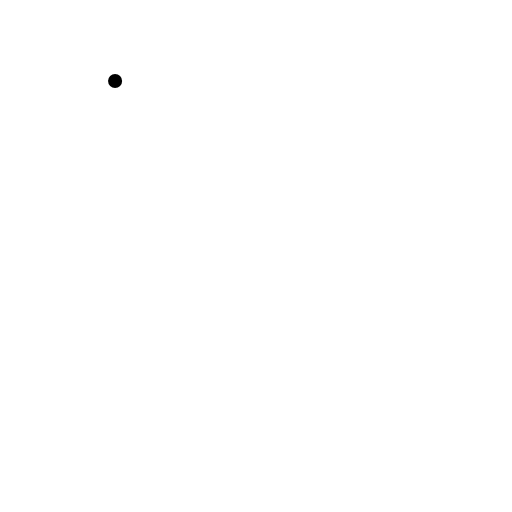
t = 0.00 s
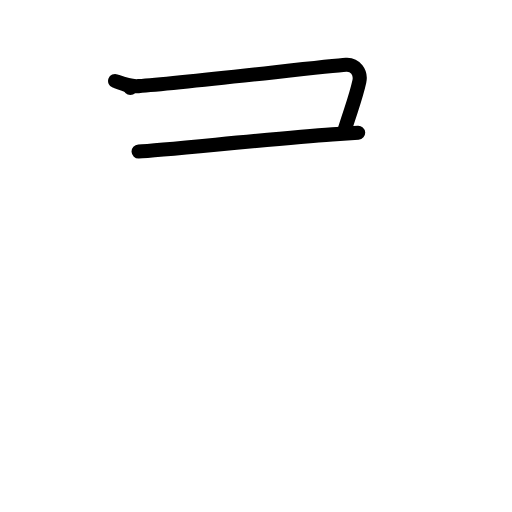
t = 2.00 s
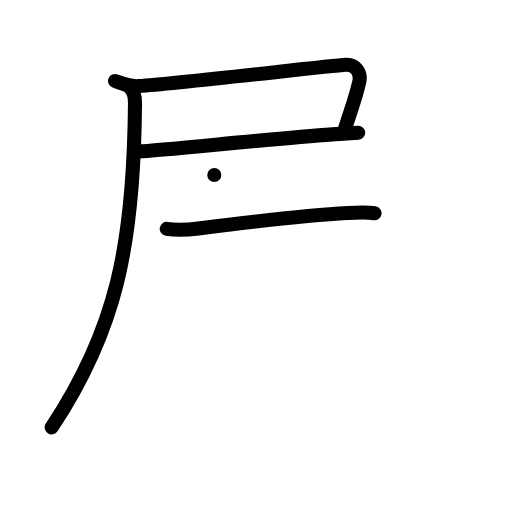
t = 4.00 s
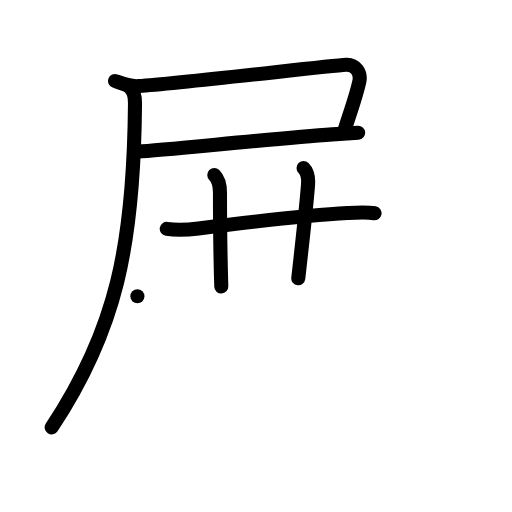
t = 6.00 s
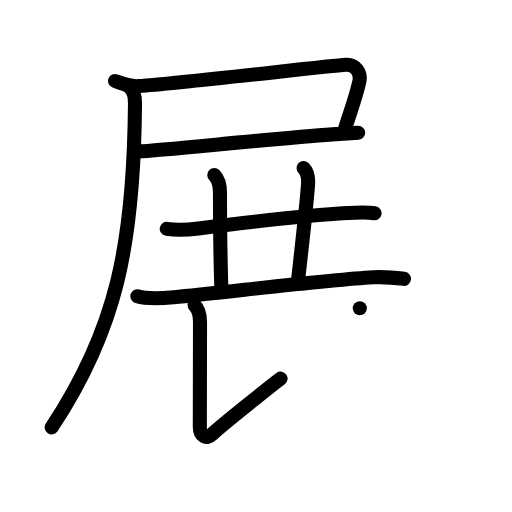
t = 8.00 s
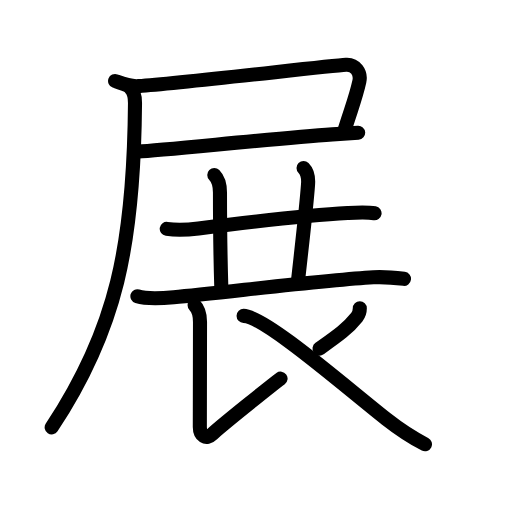
t = 10.00 s

The animated SVG that drew these frames (rendered in a browser with its animation timeline set to each time). Animation: 35 SMIL elements (animate=35); one cycle of 10.00 s.

<?xml version="1.0" encoding="UTF-8"?>
<!--
AniKanjiVG is licensed by CC-BY-SA Paul C. Sommerhoff (https://bitbucket.org/sommerhoff/anikanjivg).
AniKanjiVG uses KanjiVG which is licensed by CC-BY-SA Ulrich Apel (http://kanjivg.tagaini.net).
See also http://creativecommons.org/licenses/by-sa/3.0/
-->
<svg xmlns:kvg='http://kanjivg.tagaini.net' xmlns='http://www.w3.org/2000/svg' width='109' height='109' viewBox='0 0 109 109' style='fill:none;stroke:#000000;stroke-width:3;stroke-linecap:round;stroke-linejoin:round;' id="kvg:kanji_05c55"><g id="kvg:05c55" kvg:element="展"><g id="kvg:05c55-g1" kvg:element="尸" kvg:position="tare" kvg:radical="general"><path id="kvg:05c55-s1" kvg:type="㇕c" d="M24.5,17.24c1.74,0.65,3.12,1.24,4.97,1.1c9.98-0.73,40.17-4.29,44.18-4.55c1.98-0.13,3.27,1.66,2.85,3.57c-0.75,3.39-1.5,5.14-3.11,10.24"><animate attributeName="d" begin="0.0s" dur="0.25s" from="M24.5,17.24C24.5,17.24,24.5,17.24,24.5,17.24" to="M24.5,17.24c1.74,0.65,3.12,1.24,4.97,1.1" />
<animate attributeName="d" begin="0.25s" dur="0.25s" from="M24.5,17.24c1.74,0.65,3.12,1.24,4.97,1.1c0,0,0,0,0,0,0" to="M24.5,17.24c1.74,0.65,3.12,1.24,4.97,1.1c9.98-0.73,40.17-4.29,44.18-4.55" />
<animate attributeName="d" begin="0.5s" dur="0.25s" from="M24.5,17.24c1.74,0.65,3.12,1.24,4.97,1.1c9.98-0.73,40.17-4.29,44.18-4.55c0,0,0,0,0,0,0" to="M24.5,17.24c1.74,0.65,3.12,1.24,4.97,1.1c9.98-0.73,40.17-4.29,44.18-4.55c1.98-0.13,3.27,1.66,2.85,3.57" />
<animate attributeName="d" begin="0.75s" dur="0.25s" from="M24.5,17.24c1.74,0.65,3.12,1.24,4.97,1.1c9.98-0.73,40.17-4.29,44.18-4.55c1.98-0.13,3.27,1.66,2.85,3.57c0,0,0,0,0,0,0" to="M24.5,17.24c1.74,0.65,3.12,1.24,4.97,1.1c9.98-0.73,40.17-4.29,44.18-4.55c1.98-0.13,3.27,1.66,2.85,3.57c-0.75,3.39-1.5,5.14-3.11,10.24" />
</path>
<path id="kvg:05c55-s2" kvg:type="㇐b" d="M29.5,32.25c4.9-0.21,28.49-2.74,41.26-3.64c2.23-0.16,4.12-0.28,5.49-0.36"><animate attributeName="d" begin="1.0s" dur="0.5s" from="M29.5,32.25C29.5,32.25,29.5,32.25,29.5,32.25" to="M29.5,32.25c4.9-0.21,28.49-2.74,41.26-3.64" />
<animate attributeName="d" begin="1.5s" dur="0.5s" from="M29.5,32.25c4.9-0.21,28.49-2.74,41.26-3.64c0,0,0,0,0,0,0" to="M29.5,32.25c4.9-0.21,28.49-2.74,41.26-3.64c2.23-0.16,4.12-0.28,5.49-0.36" />
<animate attributeName="d" begin="0s" dur="1.0s" from="M-100,-100" to="M-100,-100" />
</path>
<path id="kvg:05c55-s3" kvg:type="㇒" d="M27.75,18.75c0.75,0.75,1,2.18,0.99,3.25C28.5,52.18,24.76,70.23,11,91"><animate attributeName="d" begin="2.0s" dur="0.5s" from="M27.75,18.75C27.75,18.75,27.75,18.75,27.75,18.75" to="M27.75,18.75c0.75,0.75,1,2.18,0.99,3.25" />
<animate attributeName="d" begin="2.5s" dur="0.5s" from="M27.75,18.75c0.75,0.75,1,2.18,0.99,3.25c0,0,0,0,0,0,0" to="M27.75,18.75c0.75,0.75,1,2.18,0.99,3.25C28.5,52.18,24.76,70.23,11,91" />
<animate attributeName="d" begin="0s" dur="2.0s" from="M-100,-100" to="M-100,-100" />
</path>
</g>
<g id="kvg:05c55-g2" kvg:element="廾"><g id="kvg:05c55-g3" kvg:element="十" kvg:part="1"><path id="kvg:05c55-s4" kvg:type="㇐" d="M35.5,48.73c2.62,0.39,4.65,0.18,6.76-0.09c7.9-1,24.46-2.91,31.74-3.29c1.88-0.1,4.12-0.23,5.74,0.06"><animate attributeName="d" begin="3.0s" dur="0.3333333333333333s" from="M35.5,48.73C35.5,48.73,35.5,48.73,35.5,48.73" to="M35.5,48.73c2.62,0.39,4.65,0.18,6.76-0.09" />
<animate attributeName="d" begin="3.3333333333333335s" dur="0.3333333333333333s" from="M35.5,48.73c2.62,0.39,4.65,0.18,6.76-0.09c0,0,0,0,0,0,0" to="M35.5,48.73c2.62,0.39,4.65,0.18,6.76-0.09c7.9-1,24.46-2.91,31.74-3.29" />
<animate attributeName="d" begin="3.6666666666666665s" dur="0.3333333333333333s" from="M35.5,48.73c2.62,0.39,4.65,0.18,6.76-0.09c7.9-1,24.46-2.91,31.74-3.29c0,0,0,0,0,0,0" to="M35.5,48.73c2.62,0.39,4.65,0.18,6.76-0.09c7.9-1,24.46-2.91,31.74-3.29c1.88-0.1,4.12-0.23,5.74,0.06" />
<animate attributeName="d" begin="0s" dur="3.0s" from="M-100,-100" to="M-100,-100" />
</path>
</g>
<g id="kvg:05c55-g4" kvg:element="丿"><path id="kvg:05c55-s5" kvg:type="㇑a/㇒" d="M45.62,37.25c0.88,0.88,1.21,2.25,1.21,3.75c0,1.02,0.05,12.5,0.28,20"><animate attributeName="d" begin="4.0s" dur="0.5s" from="M45.62,37.25C45.62,37.25,45.62,37.25,45.62,37.25" to="M45.62,37.25c0.88,0.88,1.21,2.25,1.21,3.75" />
<animate attributeName="d" begin="4.5s" dur="0.5s" from="M45.62,37.25c0.88,0.88,1.21,2.25,1.21,3.75c0,0,0,0,0,0,0" to="M45.62,37.25c0.88,0.88,1.21,2.25,1.21,3.75c0,1.02,0.05,12.5,0.28,20" />
<animate attributeName="d" begin="0s" dur="4.0s" from="M-100,-100" to="M-100,-100" />
</path>
</g>
<g id="kvg:05c55-g5" kvg:element="十" kvg:part="2"><path id="kvg:05c55-s6" kvg:type="㇑a" d="M64.62,35.75c0.88,0.88,1.06,2.13,0.96,3.5c-0.33,4.62-1.08,11-2.08,20"><animate attributeName="d" begin="5.0s" dur="0.5s" from="M64.62,35.75C64.62,35.75,64.62,35.75,64.62,35.75" to="M64.62,35.75c0.88,0.88,1.06,2.13,0.96,3.5" />
<animate attributeName="d" begin="5.5s" dur="0.5s" from="M64.62,35.75c0.88,0.88,1.06,2.13,0.96,3.5c0,0,0,0,0,0,0" to="M64.62,35.75c0.88,0.88,1.06,2.13,0.96,3.5c-0.33,4.62-1.08,11-2.08,20" />
<animate attributeName="d" begin="0s" dur="5.0s" from="M-100,-100" to="M-100,-100" />
</path>
</g>
</g>
<path id="kvg:05c55-s7" kvg:type="㇐" d="M29.25,63.06c2.2,0.69,5.42,0.42,7.74,0.21c9.96-0.89,32.01-3.65,42.51-4.24c2.28-0.13,4.38,0.07,6.5,0.33"><animate attributeName="d" begin="6.0s" dur="0.3333333333333333s" from="M29.25,63.06C29.25,63.06,29.25,63.06,29.25,63.06" to="M29.25,63.06c2.2,0.69,5.42,0.42,7.74,0.21" />
<animate attributeName="d" begin="6.333333333333333s" dur="0.3333333333333333s" from="M29.25,63.06c2.2,0.69,5.42,0.42,7.74,0.21c0,0,0,0,0,0,0" to="M29.25,63.06c2.2,0.69,5.42,0.42,7.74,0.21c9.96-0.89,32.01-3.65,42.51-4.24" />
<animate attributeName="d" begin="6.666666666666667s" dur="0.3333333333333333s" from="M29.25,63.06c2.2,0.69,5.42,0.42,7.74,0.21c9.96-0.89,32.01-3.65,42.51-4.24c0,0,0,0,0,0,0" to="M29.25,63.06c2.2,0.69,5.42,0.42,7.74,0.21c9.96-0.89,32.01-3.65,42.51-4.24c2.28-0.13,4.38,0.07,6.5,0.33" />
<animate attributeName="d" begin="0s" dur="6.0s" from="M-100,-100" to="M-100,-100" />
</path>
<path id="kvg:05c55-s8" kvg:type="㇙" d="M41.43,64.99c0.85,0.85,1.15,2.14,1.15,3.56c0,10.71-0.04,16.83-0.04,22.37c0,1.81,1.32,2.83,2.67,1.48c1.35-1.36,12.71-10.45,14.52-11.8"><animate attributeName="d" begin="7.0s" dur="0.25s" from="M41.43,64.99C41.43,64.99,41.43,64.99,41.43,64.99" to="M41.43,64.99c0.85,0.85,1.15,2.14,1.15,3.56" />
<animate attributeName="d" begin="7.25s" dur="0.25s" from="M41.43,64.99c0.85,0.85,1.15,2.14,1.15,3.56c0,0,0,0,0,0,0" to="M41.43,64.99c0.85,0.85,1.15,2.14,1.15,3.56c0,10.71-0.04,16.83-0.04,22.37" />
<animate attributeName="d" begin="7.5s" dur="0.25s" from="M41.43,64.99c0.85,0.85,1.15,2.14,1.15,3.56c0,10.71-0.04,16.83-0.04,22.37c0,0,0,0,0,0,0" to="M41.43,64.99c0.85,0.85,1.15,2.14,1.15,3.56c0,10.71-0.04,16.83-0.04,22.37c0,1.81,1.32,2.83,2.67,1.48" />
<animate attributeName="d" begin="7.75s" dur="0.25s" from="M41.43,64.99c0.85,0.85,1.15,2.14,1.15,3.56c0,10.71-0.04,16.83-0.04,22.37c0,1.81,1.32,2.83,2.67,1.48c0,0,0,0,0,0,0" to="M41.43,64.99c0.85,0.85,1.15,2.14,1.15,3.56c0,10.71-0.04,16.83-0.04,22.37c0,1.81,1.32,2.83,2.67,1.48c1.35-1.36,12.71-10.45,14.52-11.8" />
<animate attributeName="d" begin="0s" dur="7.0s" from="M-100,-100" to="M-100,-100" />
</path>
<path id="kvg:05c55-s9" kvg:type="㇒" d="M76.6,65.64c0,0.73-0.22,1.36-0.63,1.88c-1.84,2.35-3.96,3.85-7.95,6.69"><animate attributeName="d" begin="8.0s" dur="0.5s" from="M76.6,65.64C76.6,65.64,76.6,65.64,76.6,65.64" to="M76.6,65.64c0,0.73-0.22,1.36-0.63,1.88" />
<animate attributeName="d" begin="8.5s" dur="0.5s" from="M76.6,65.64c0,0.73-0.22,1.36-0.63,1.88c0,0,0,0,0,0,0" to="M76.6,65.64c0,0.73-0.22,1.36-0.63,1.88c-1.84,2.35-3.96,3.85-7.95,6.69" />
<animate attributeName="d" begin="0s" dur="8.0s" from="M-100,-100" to="M-100,-100" />
</path>
<path id="kvg:05c55-s10" kvg:type="㇏" d="M51.86,67.25c4.52,0.1,21.76,15.17,30.34,21.93c1.66,1.3,5.17,3.82,8.27,5.39"><animate attributeName="d" begin="9.0s" dur="0.5s" from="M51.86,67.25C51.86,67.25,51.86,67.25,51.86,67.25" to="M51.86,67.25c4.52,0.1,21.76,15.17,30.34,21.93" />
<animate attributeName="d" begin="9.5s" dur="0.5s" from="M51.86,67.25c4.52,0.1,21.76,15.17,30.34,21.93c0,0,0,0,0,0,0" to="M51.86,67.25c4.52,0.1,21.76,15.17,30.34,21.93c1.66,1.3,5.17,3.82,8.27,5.39" />
<animate attributeName="d" begin="0s" dur="9.0s" from="M-100,-100" to="M-100,-100" />
</path>
</g>
</svg>
